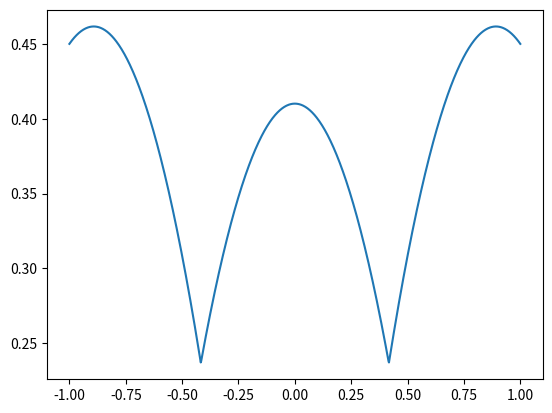

Generate this figure with matplotlib:
import random
import math
import numpy as np
from matplotlib import pyplot as plt
import cmath

eps = 2.8


x = np.linspace(-1, 1, 1000)
ais = []
n = 2
P =  1 / (math.exp(eps) + 2*n - 1)

print(f'e^eps = {math.exp(eps)}')
print(f'2n+1 = {2*n+1}')
print(f'a_i-1 condition:  {6*n+5 + 4 *math.sqrt(2*n**2 + 4*n + 1)}')
print(f'(4*n**2+8)/(12*n+11) = {(4*n**2+8)/(12*n+11)}')
print(f'6*n+5 - 4*math.sqrt(2*n**2+4*n+1) = {6*n+5 - 4*math.sqrt(2*n**2+4*n+1)}')

# append a_n
a_n = 1 / (P * (math.exp(eps) - 1))
ais.append(a_n)
# print(a_n)
# append min a_n-1
a_n1 = ((2*(math.exp(eps) -1)*P - 1) * a_n) / (8*P + 1)
ais.append( ((2*(math.exp(eps) -1)*P - 1) * a_n) / (8*P + 1))
# print( ((2*(math.exp(eps) -1)*P - 1) * a_n) / (8*P + 1) )
# print( ((2*(math.exp(eps) -1)*P - 1) ) / (8*P + 1) )

# print(ais[-1])
# print(ais[-2])

 
# print(ais[-1] * (2*(math.exp(eps)-1)*P - 1 ) - math.sqrt( ais[-1]**2 * (2*(math.exp(eps)-1)*P - 1 )**2 + (ais[-1] + ais[-2])**2 - ais[-1]**2 - 4*(math.exp(eps)-1)*P*ais[-1]*ais[-2] )      ) 
# print(2*ais[-1]*( 2*(math.exp(eps)-1)*P - 1 ) - ais[-2])


# exit()

# ais.append(ais[-1] * (2*(math.exp(eps)-1)*P - 1 ) - math.sqrt( ais[-1]**2 * (2*(math.exp(eps)-1)*P - 1 )**2 + (ais[-1] + ais[-2])**2 - ais[-1]**2 - 4*(math.exp(eps)-1)*P*ais[-1]*ais[-2] ))

for i in range(n-2):
    print('a_'+str(i))
    print(2*ais[-1]*( 2*(math.exp(eps)-1)*P - 1 ) - ais[-2])
    ais.append(2*ais[-1]*( 2*(math.exp(eps)-1)*P - 1 ) - ais[-2])

T = 2*(math.exp(eps)-1)*P - 1
print(f'T**2 - 1 is {T**2 - 1}')
for i in range(1, n+1):
    print('a_'+str(i))
    ak = ((a_n * (T+cmath.sqrt(T**2 - 1)) - a_n1) * (T-cmath.sqrt(T**2-1))**(n-i) + (a_n1 - a_n*(T-cmath.sqrt(T**2-1))) * (T+cmath.sqrt(T**2-1))**(n-i)) / (2*cmath.sqrt(T**2-1))
    print(ak)

def make_a(ais):
    # for i in range(n-2):
        
    rev_ais = list(reversed(ais))
    minus_ais = []
    for i in ais:
        minus_ais.append(-i)
    
    return np.array(minus_ais + rev_ais)

ais = make_a(ais)
print(ais)

# print(ais[-2] / (ais[-1] - ais[-2]))
# print(1 / (2 * (math.exp(eps)-1) * P))

# print(  (2*(math.exp(eps)-1)*P - 1) * ais[-3])
# print((ais[-1] + ais[-2]) / 2)
# print((math.exp(eps-1) * P * (0.5 * ais[-1] + 0.5 * ais[-2]) ))

def split_point(x, ais):
    transform_x = x / ((math.exp(eps) -1)*P)
    split_x = []
    idx_ai = 1
    b = transform_x
    num_idx = 0
    for idx, elem in enumerate(transform_x):
        if elem < ais[idx_ai]:
            num_idx +=1
        else:
            if idx == len(transform_x)-1:
                num_idx += 1
            a, b = np.split(b, [num_idx])
            # print(b)
            split_x.append(a)
            idx_ai += 1
            num_idx = 1
    return split_x

# print(split_point(x, ais))

split_x = split_point(x, ais)
# get Variance
var = []
bias = np.sum(ais**2 * P)
# print(var)

idx = 0
for a_idx, l in enumerate(split_x):    
    for i in l:
        v = bias - x[idx]**2
        # print(i)
        # print(x[idx])
        q = (x[idx] - (math.exp(eps) - 1) * P * ais[a_idx]) / ((math.exp(eps)-1) *P * (ais[a_idx+1] - ais[a_idx]))
        # print(q)
        v += (1-q)*(math.exp(eps)-1)*P * ais[a_idx]**2 + q*(math.exp(eps)-1)*P * ais[a_idx+1]**2
        var.append(v)
        idx+=1
        # exit()

var = np.array(var)

mv = bias + (ais[-2] + ais[-1])**2/4 - (math.exp(eps)-1) * P * ais[-1] * ais[-2]
print(f'max var: {mv}')
dv = (4*P + 0.5)*ais[-2] - ((math.exp(eps)-1) * P - 0.5)*ais[-1]
print(f'd var: {dv}')
mmv = bias + (ais[-3] + ais[-2])**2/4 - (math.exp(eps)-1) * P * ais[-2] * ais[-3]
print(f'second max var: {mmv}')
# zv = bias + (math.exp(eps)-1)*P*ais[-2]**2
# print(f'z var: {zv}')

dks = np.arange(0, 10, 0.01)

for dk in dks:
    dk*bias + (ais[-1] + ais[-2])**2

plt.plot(x, var)
plt.show()




